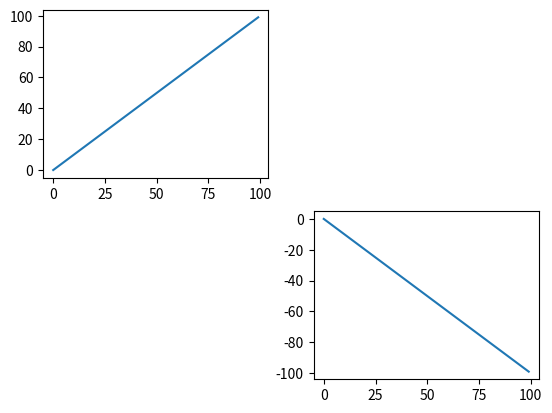

Reproduce this figure in Python.
#!/usr/bin/env python
#-*- coding:utf-8 -*-
import numpy as np
import matplotlib.pyplot as plt

x = np.arange(0,100)
# 新增figure对象
fig = plt.figure()
#新增子图1 add_subplot参数与subplots相似
ax1 = fig.add_subplot(2,2,1)
ax1.plot(x,x)

#新增子图3
ax3 = fig.add_subplot(2,2,4)
ax3.plot(x,-x)
plt.show()